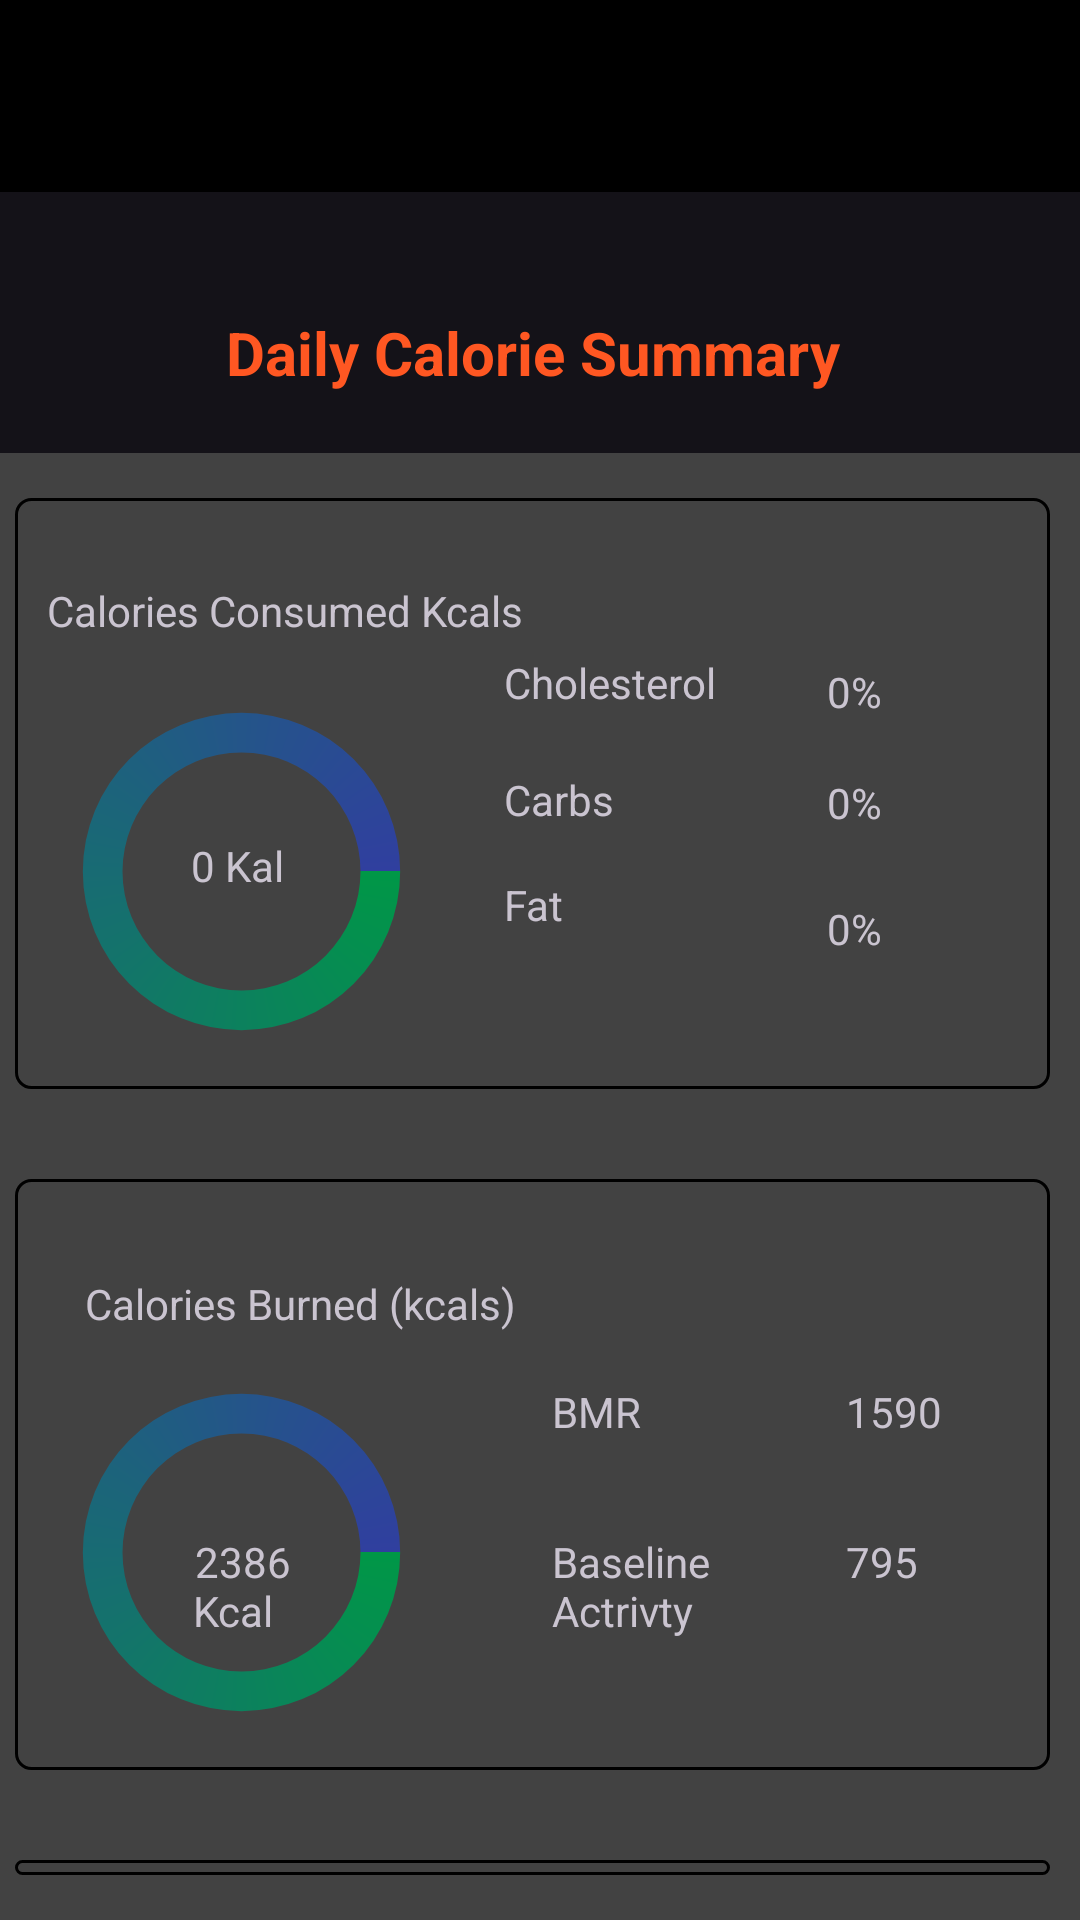

Android layout source for this screen:
<!-- AndroidManifest.xml: application theme Theme.FitTrackApp -->
<!-- res/layout/activity_user_info.xml -->
<?xml version="1.0" encoding="utf-8"?>
<LinearLayout
    xmlns:android="http://schemas.android.com/apk/res/android"
    xmlns:tools="http://schemas.android.com/tools"
    xmlns:app="http://schemas.android.com/apk/res-auto"
    android:layout_width="match_parent"
    android:layout_height="wrap_content"
    android:gravity="center"
    android:orientation="vertical"
    tools:context=".UserInfo">

    <include
        layout = "@layout/toolbar_layout"/>

    <TextView
        android:layout_width="match_parent"
        android:layout_height="wrap_content"
        android:layout_marginTop="40dp"
        android:layout_marginBottom="20dp"
        android:text="Daily Calorie Summary "
        android:textAlignment="center"
        android:textColor="#FF5722"
        android:textSize="20sp"

        android:textStyle="bold" />


    <LinearLayout
        android:layout_width="380dp"
        android:layout_height="wrap_content"
        android:orientation="vertical"
        >

        <androidx.cardview.widget.CardView
            android:layout_width="match_parent"
            android:layout_height="match_parent"
            android:layout_gravity="center"
            app:cardElevation="22dp">

            <include layout = "@layout/card_calories_consumed"/>
        </androidx.cardview.widget.CardView>

        <androidx.cardview.widget.CardView
            android:layout_width="match_parent"
            android:layout_height="match_parent"
            android:layout_gravity="center"
            app:cardElevation="22dp">


            <include layout = "@layout/card_burned_calories"/>
        </androidx.cardview.widget.CardView>

        <androidx.cardview.widget.CardView
            android:layout_width="match_parent"
            android:layout_height="match_parent"
            android:layout_gravity="center"
            app:cardElevation="22dp"
            >


            <include layout = "@layout/card_body_values"/>
        </androidx.cardview.widget.CardView>


    </LinearLayout>




</LinearLayout>
<!-- res/layout/toolbar_layout.xml (included above) -->
<?xml version="1.0" encoding="utf-8"?>
<androidx.appcompat.widget.Toolbar xmlns:android="http://schemas.android.com/apk/res/android"
    android:layout_width="match_parent"
    android:layout_height="?attr/actionBarSize"
    android:background="@color/black"
    android:elevation="4dp"
    android:id="@+id/toolbar"
    android:theme="@style/ThemeOverlay.AppCompat.Dark.ActionBar"
    android:popupTheme="@style/ThemeOverlay.AppCompat.Light">

</androidx.appcompat.widget.Toolbar>
<!-- res/layout/card_calories_consumed.xml (included above) -->
<?xml version="1.0" encoding="utf-8"?>
<androidx.constraintlayout.widget.ConstraintLayout xmlns:android="http://schemas.android.com/apk/res/android"
    xmlns:app="http://schemas.android.com/apk/res-auto"
    xmlns:tools="http://schemas.android.com/tools"
    android:layout_width="match_parent"
    android:layout_height="wrap_content"
    android:layout_marginStart="15dp"
    android:layout_marginLeft="30dp"
    android:layout_marginTop="15dp"
    android:layout_marginEnd="20dp"
    android:layout_marginBottom="15dp"
    android:background="@drawable/shape"
    app:cardBackgroundColor="#81C7"
    app:cardElevation="3dp"
    app:contentPadding="4dp">


    <TextView
        android:id="@+id/textView7"
        android:layout_width="wrap_content"
        android:layout_height="wrap_content"
        android:layout_marginTop="28dp"
        android:text="Calories Consumed Kcals "
        app:layout_constraintEnd_toEndOf="parent"
        app:layout_constraintHorizontal_bias="0.058"
        app:layout_constraintStart_toStartOf="parent"
        app:layout_constraintTop_toTopOf="parent" />

    <ProgressBar
        android:id="@+id/progressBar"
        style="?android:attr/progressBarStyle"
        android:layout_width="119dp"
        android:layout_height="145dp"
        android:layout_marginStart="16dp"
        android:layout_marginTop="52dp"
        android:indeterminateOnly="false"
        android:progress="10"
        android:progressDrawable="@drawable/progress"
        app:layout_constraintStart_toStartOf="parent"
        app:layout_constraintTop_toTopOf="parent" />

    <TextView
        android:id="@+id/quantity"
        android:layout_width="58dp"
        android:layout_height="29dp"
        android:layout_marginEnd="32dp"
        android:text=" 0 Kal "
        android:textAlignment="center"
        app:layout_constraintBottom_toBottomOf="@+id/progressBar"
        app:layout_constraintEnd_toEndOf="@+id/progressBar"
        app:layout_constraintTop_toTopOf="@+id/progressBar"
        app:layout_constraintVertical_bias="0.525" />

    <TextView
        android:id="@+id/fat"
        android:layout_width="wrap_content"
        android:layout_height="wrap_content"
        android:layout_marginEnd="56dp"
        android:layout_marginBottom="44dp"
        android:text="0%"
        app:layout_constraintBottom_toBottomOf="parent"
        app:layout_constraintEnd_toEndOf="parent" />

    <TextView
        android:id="@+id/cholesterol"
        android:layout_width="wrap_content"
        android:layout_height="wrap_content"
        android:layout_marginEnd="56dp"
        android:layout_marginBottom="60dp"
        android:text="0%"
        app:layout_constraintBottom_toTopOf="@+id/fat"
        app:layout_constraintEnd_toEndOf="parent" />

    <TextView
        android:id="@+id/txt2"
        android:layout_width="wrap_content"
        android:layout_height="wrap_content"
        android:layout_marginStart="28dp"
        android:layout_marginBottom="52dp"
        android:text="Fat"
        app:layout_constraintBottom_toBottomOf="parent"
        app:layout_constraintStart_toEndOf="@+id/progressBar" />

    <TextView
        android:id="@+id/carbs"
        android:layout_width="wrap_content"
        android:layout_height="wrap_content"
        android:layout_marginTop="92dp"
        android:layout_marginEnd="56dp"
        android:text="0%"
        app:layout_constraintEnd_toEndOf="parent"
        app:layout_constraintTop_toTopOf="parent" />

    <TextView
        android:id="@+id/textView16"
        android:layout_width="wrap_content"
        android:layout_height="wrap_content"
        android:layout_marginStart="28dp"
        android:layout_marginTop="52dp"
        android:text="Cholesterol"
        app:layout_constraintStart_toEndOf="@+id/progressBar"
        app:layout_constraintTop_toTopOf="parent" />

    <TextView
        android:id="@+id/textView17"
        android:layout_width="wrap_content"
        android:layout_height="wrap_content"
        android:layout_marginStart="28dp"
        android:layout_marginTop="20dp"
        android:text="Carbs"
        app:layout_constraintStart_toEndOf="@+id/progressBar"
        app:layout_constraintTop_toBottomOf="@+id/textView16" />


</androidx.constraintlayout.widget.ConstraintLayout>
<!-- res/layout/card_burned_calories.xml (included above) -->
<?xml version="1.0" encoding="utf-8"?>
<androidx.constraintlayout.widget.ConstraintLayout xmlns:android="http://schemas.android.com/apk/res/android"
    xmlns:app="http://schemas.android.com/apk/res-auto"
    xmlns:tools="http://schemas.android.com/tools"
    android:layout_width="match_parent"
    android:layout_height="wrap_content"
    android:layout_marginStart="15dp"
    android:layout_marginLeft="30dp"
    android:layout_marginTop="15dp"
    android:layout_marginEnd="20dp"
    android:background="@drawable/shape"
    app:cardBackgroundColor="#81C7"
    app:cardElevation="3dp"
    app:contentPadding="4dp"
    android:layout_marginBottom="15dp">


    <TextView
        android:id="@+id/textView7"
        android:layout_width="wrap_content"
        android:layout_height="wrap_content"
        android:layout_marginTop="32dp"
        android:text="Calories Burned (kcals)  "
        app:layout_constraintEnd_toEndOf="parent"
        app:layout_constraintHorizontal_bias="0.12"
        app:layout_constraintStart_toStartOf="parent"
        app:layout_constraintTop_toTopOf="parent" />

    <ProgressBar
        android:id="@+id/progressBar2"
        style="?android:attr/progressBarStyle"
        android:layout_width="119dp"
        android:layout_height="145dp"
        android:layout_marginStart="16dp"
        android:layout_marginTop="20dp"
        android:indeterminateOnly="false"
        android:progress="10"
        android:progressDrawable="@drawable/progress"
        app:layout_constraintStart_toStartOf="parent"
        app:layout_constraintTop_toTopOf="@+id/textView7" />

    <TextView
        android:id="@+id/quantity2"
        android:layout_width="63dp"
        android:layout_height="48dp"
        android:text=" 2386 Kcal "
        android:textAlignment="center"
        app:layout_constraintBottom_toBottomOf="@+id/progressBar2"
        app:layout_constraintEnd_toEndOf="@+id/progressBar2"
        app:layout_constraintHorizontal_bias="0.482"
        app:layout_constraintStart_toStartOf="@+id/progressBar2"
        app:layout_constraintTop_toTopOf="@+id/progressBar2"
        app:layout_constraintVertical_bias="0.68" />

    <TextView
        android:id="@+id/activity"
        android:layout_width="wrap_content"
        android:layout_height="wrap_content"
        android:layout_marginEnd="44dp"
        android:layout_marginBottom="60dp"
        android:text="795"
        app:layout_constraintBottom_toBottomOf="parent"
        app:layout_constraintEnd_toEndOf="parent" />

    <TextView
        android:id="@+id/bmr"
        android:layout_width="wrap_content"
        android:layout_height="wrap_content"
        android:layout_marginTop="68dp"
        android:layout_marginEnd="36dp"
        android:text="1590"
        app:layout_constraintEnd_toEndOf="parent"
        app:layout_constraintTop_toTopOf="parent" />

    <TextView
        android:id="@+id/textView16"
        android:layout_width="wrap_content"
        android:layout_height="wrap_content"
        android:layout_marginStart="44dp"
        android:layout_marginTop="68dp"
        android:text="BMR"
        app:layout_constraintStart_toEndOf="@+id/progressBar2"
        app:layout_constraintTop_toTopOf="parent" />

    <TextView
        android:id="@+id/textView17"
        android:layout_width="98dp"
        android:layout_height="39dp"
        android:layout_marginStart="44dp"
        android:layout_marginBottom="40dp"
        android:text="Baseline Actrivty"
        app:layout_constraintBottom_toBottomOf="parent"
        app:layout_constraintStart_toEndOf="@+id/progressBar2" />


</androidx.constraintlayout.widget.ConstraintLayout>
<!-- res/layout/card_body_values.xml (included above) -->
<?xml version="1.0" encoding="utf-8"?>
<androidx.constraintlayout.widget.ConstraintLayout xmlns:android="http://schemas.android.com/apk/res/android"
    xmlns:app="http://schemas.android.com/apk/res-auto"
    xmlns:tools="http://schemas.android.com/tools"
    android:layout_width="match_parent"
    android:layout_height="match_parent"
    android:layout_marginStart="15dp"
    android:layout_marginLeft="30dp"
    android:layout_marginTop="15dp"
    android:layout_marginEnd="20dp"
    android:layout_marginBottom="15dp"
    android:background="@drawable/shape"
    app:cardBackgroundColor="#81C7"
    app:cardElevation="3dp">


    <TextView
        android:id="@+id/textView"
        android:layout_width="100dp"
        android:layout_height="24dp"
        android:layout_marginTop="16dp"
        android:text="Weight"
        android:textStyle="bold"

        android:textAlignment="center"
        android:textColor="#0E9E21"
        android:textSize="20sp"
        app:layout_constraintEnd_toEndOf="parent"
        app:layout_constraintHorizontal_bias="0.536"
        app:layout_constraintStart_toStartOf="parent"
        app:layout_constraintTop_toTopOf="parent" />

    <TextView
        android:id="@+id/textView1"
        android:layout_width="wrap_content"
        android:layout_height="wrap_content"
        android:layout_marginTop="60dp"
        android:layout_marginEnd="96dp"
        android:text="70kg"
        app:layout_constraintEnd_toEndOf="parent"
        app:layout_constraintTop_toTopOf="parent" />

    <TextView
        android:id="@+id/weight"
        android:layout_width="wrap_content"
        android:layout_height="wrap_content"
        android:layout_marginStart="112dp"
        android:layout_marginTop="60dp"
        android:text="Wished weight: "
        android:textAlignment="center"
        android:textSize="14sp"
        app:layout_constraintStart_toStartOf="parent"
        app:layout_constraintTop_toTopOf="parent" />

    <TextView
        android:id="@+id/textView8"
        android:layout_width="103dp"
        android:layout_height="29dp"
        android:layout_marginStart="136dp"
        android:layout_marginTop="84dp"
        android:drawableEnd="@drawable/baseline_monitor_weight_24"
        android:text="90kg"
        android:textAlignment="center"
        android:textSize="20dp"
        app:layout_constraintStart_toStartOf="parent"
        app:layout_constraintTop_toTopOf="parent" />

</androidx.constraintlayout.widget.ConstraintLayout>
<!-- resources referenced by this layout -->
<resources>
  <!-- drawable baseline_monitor_weight_24 (drawable) -->
  <vector android:height="24dp" android:tint="#993E05"
      android:viewportHeight="24" android:viewportWidth="24"
      android:width="24dp" xmlns:android="http://schemas.android.com/apk/res/android">
      <path android:fillColor="@android:color/white" android:pathData="M19,3H5C3.9,3 3,3.9 3,5v14c0,1.1 0.9,2 2,2h14c1.1,0 2,-0.9 2,-2V5C21,3.9 20.1,3 19,3zM12,12c-1.66,0 -3,-1.34 -3,-3s1.34,-3 3,-3s3,1.34 3,3S13.66,12 12,12z"/>
      <path android:fillColor="@android:color/white" android:pathData="M10,8.5h1v1h-1z"/>
      <path android:fillColor="@android:color/white" android:pathData="M11.5,8.5h1v1h-1z"/>
      <path android:fillColor="@android:color/white" android:pathData="M13,8.5h1v1h-1z"/>
  </vector>
  <!-- drawable progress (drawable) -->
  <?xml version="1.0" encoding="utf-8"?>
  <layer-list xmlns:android="http://schemas.android.com/apk/res/android">
      <item>
          <shape
              android:shape="ring"
  
              android:progressTint="#2ecc71"
              android:useLevel="false">
              <solid android:color="@color/black"/>
  
              <gradient
                  android:angle="0"
                  android:startColor="#009747"
                  android:endColor="#303F9F"
                  android:type="sweep"/>
  
          </shape>
      </item>
  
  </layer-list>
  <!-- drawable shape (drawable) -->
  <?xml version="1.0" encoding="utf-8"?>
  <shape xmlns:android="http://schemas.android.com/apk/res/android"
      android:shape="rectangle">
  
      <stroke
         android:width="1dp"
          android:color="@color/black"/>
      <corners
          android:radius="5dp"/>
  
  </shape>
  <style name="Theme.FitTrackApp" parent="Base.Theme.FitTrackApp" />
  <style name="Base.Theme.FitTrackApp" parent="Theme.Material3.Dark.NoActionBar">
          
          
      </style>
  <!-- not gathered from this repository: default colours our renderer supplied (Android Studio template values) -->
  <color name="black">#FF000000</color>
</resources>
